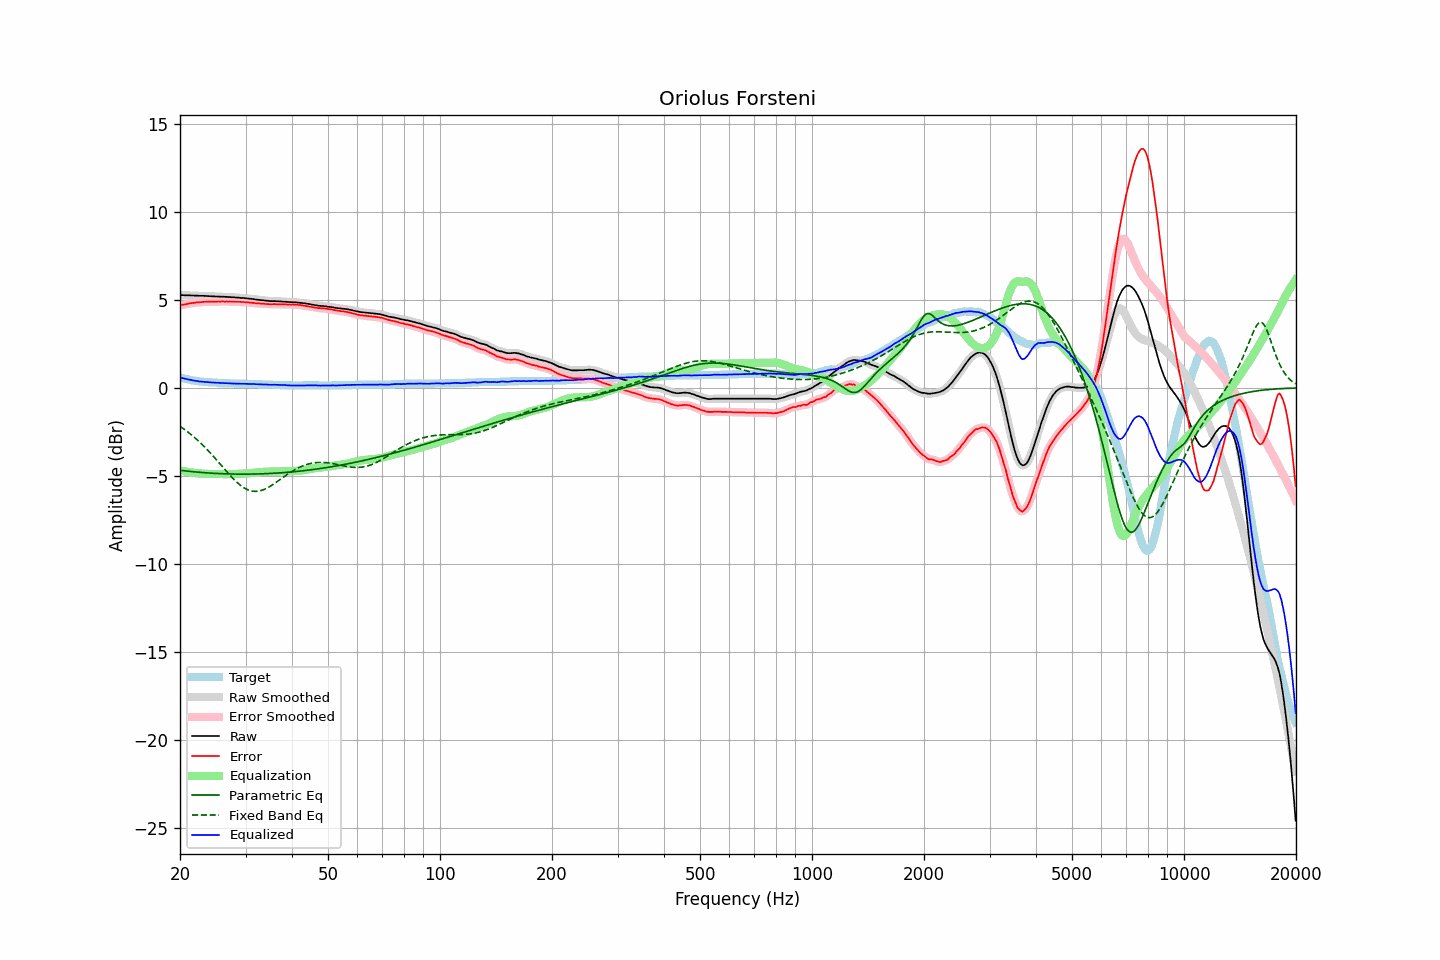

The file beside this chart, header and first rows:
frequency, raw, error, smoothed, error_smoothed, equalization, parametric_eq, fixed_band_eq, equalized_raw, equalized_smoothed, target
20.00, 5.27, 4.68, 5.27, 4.69, -4.68, -4.69, -2.19, 0.59, 0.59, 0.59
20.20, 5.27, 4.71, 5.27, 4.71, -4.71, -4.70, -2.25, 0.57, 0.56, 0.56
20.40, 5.27, 4.73, 5.27, 4.73, -4.73, -4.71, -2.32, 0.54, 0.54, 0.54
20.61, 5.26, 4.74, 5.27, 4.75, -4.75, -4.72, -2.38, 0.52, 0.52, 0.52
20.81, 5.26, 4.76, 5.26, 4.76, -4.77, -4.73, -2.45, 0.50, 0.50, 0.50
21.02, 5.26, 4.78, 5.26, 4.78, -4.78, -4.74, -2.52, 0.48, 0.48, 0.48
21.23, 5.26, 4.80, 5.26, 4.80, -4.80, -4.75, -2.59, 0.46, 0.46, 0.46
21.44, 5.25, 4.81, 5.26, 4.81, -4.81, -4.76, -2.66, 0.44, 0.44, 0.44
21.66, 5.25, 4.83, 5.25, 4.83, -4.83, -4.77, -2.74, 0.43, 0.42, 0.42
21.87, 5.24, 4.83, 5.25, 4.84, -4.84, -4.78, -2.82, 0.40, 0.41, 0.41
22.09, 5.24, 4.85, 5.24, 4.85, -4.85, -4.79, -2.90, 0.39, 0.39, 0.39
22.31, 5.24, 4.86, 5.24, 4.86, -4.86, -4.79, -2.98, 0.38, 0.38, 0.38
22.54, 5.23, 4.86, 5.24, 4.87, -4.87, -4.80, -3.07, 0.36, 0.37, 0.37
22.76, 5.23, 4.87, 5.23, 4.87, -4.88, -4.81, -3.15, 0.36, 0.36, 0.36
22.99, 5.23, 4.88, 5.23, 4.88, -4.88, -4.82, -3.24, 0.35, 0.35, 0.35
23.22, 5.23, 4.89, 5.23, 4.89, -4.89, -4.82, -3.33, 0.35, 0.34, 0.34
23.45, 5.22, 4.89, 5.23, 4.89, -4.89, -4.83, -3.43, 0.33, 0.33, 0.33
23.69, 5.22, 4.90, 5.22, 4.90, -4.89, -4.84, -3.52, 0.33, 0.33, 0.32
23.92, 5.21, 4.89, 5.21, 4.90, -4.90, -4.84, -3.62, 0.32, 0.32, 0.32
24.16, 5.21, 4.90, 5.21, 4.90, -4.90, -4.85, -3.72, 0.31, 0.31, 0.31
24.40, 5.20, 4.89, 5.20, 4.90, -4.90, -4.85, -3.82, 0.30, 0.31, 0.31
24.65, 5.20, 4.90, 5.20, 4.90, -4.90, -4.86, -3.92, 0.30, 0.30, 0.30
24.89, 5.19, 4.89, 5.20, 4.90, -4.90, -4.86, -4.02, 0.29, 0.29, 0.30
25.14, 5.19, 4.90, 5.19, 4.90, -4.90, -4.87, -4.13, 0.29, 0.29, 0.29
25.39, 5.19, 4.91, 5.19, 4.90, -4.90, -4.87, -4.23, 0.29, 0.28, 0.28
25.65, 5.18, 4.90, 5.19, 4.91, -4.91, -4.88, -4.34, 0.28, 0.28, 0.28
25.91, 5.18, 4.91, 5.18, 4.91, -4.91, -4.88, -4.44, 0.27, 0.27, 0.27
26.16, 5.18, 4.91, 5.18, 4.91, -4.91, -4.89, -4.55, 0.27, 0.27, 0.27
26.43, 5.17, 4.90, 5.18, 4.91, -4.91, -4.89, -4.65, 0.26, 0.27, 0.27
26.69, 5.17, 4.91, 5.17, 4.91, -4.91, -4.89, -4.76, 0.26, 0.26, 0.26
26.96, 5.16, 4.90, 5.17, 4.91, -4.91, -4.89, -4.86, 0.26, 0.26, 0.26
27.23, 5.16, 4.91, 5.16, 4.91, -4.90, -4.90, -4.96, 0.26, 0.25, 0.25
27.50, 5.15, 4.90, 5.15, 4.90, -4.90, -4.90, -5.06, 0.25, 0.25, 0.25
27.77, 5.14, 4.89, 5.15, 4.90, -4.90, -4.90, -5.16, 0.24, 0.25, 0.25
28.05, 5.14, 4.90, 5.14, 4.89, -4.90, -4.90, -5.25, 0.24, 0.24, 0.24
28.33, 5.13, 4.89, 5.14, 4.89, -4.89, -4.90, -5.33, 0.24, 0.24, 0.24
28.62, 5.13, 4.89, 5.13, 4.89, -4.89, -4.91, -5.42, 0.24, 0.24, 0.24
28.90, 5.12, 4.89, 5.12, 4.89, -4.89, -4.91, -5.50, 0.23, 0.23, 0.23
29.19, 5.11, 4.88, 5.12, 4.89, -4.88, -4.91, -5.57, 0.23, 0.23, 0.23
29.48, 5.11, 4.88, 5.11, 4.88, -4.88, -4.91, -5.63, 0.23, 0.23, 0.23
29.78, 5.10, 4.87, 5.10, 4.87, -4.87, -4.91, -5.69, 0.23, 0.23, 0.23
30.08, 5.09, 4.86, 5.09, 4.87, -4.87, -4.91, -5.74, 0.23, 0.23, 0.23
30.38, 5.08, 4.86, 5.08, 4.86, -4.86, -4.91, -5.79, 0.22, 0.22, 0.22
30.68, 5.07, 4.85, 5.07, 4.85, -4.85, -4.91, -5.82, 0.22, 0.22, 0.22
30.99, 5.06, 4.84, 5.06, 4.84, -4.84, -4.90, -5.85, 0.22, 0.22, 0.22
31.30, 5.05, 4.83, 5.05, 4.83, -4.83, -4.90, -5.87, 0.22, 0.22, 0.22
31.61, 5.04, 4.83, 5.04, 4.82, -4.82, -4.90, -5.88, 0.22, 0.21, 0.21
31.93, 5.02, 4.81, 5.03, 4.82, -4.82, -4.90, -5.89, 0.21, 0.21, 0.21
32.24, 5.01, 4.80, 5.01, 4.81, -4.81, -4.90, -5.88, 0.20, 0.20, 0.21
32.57, 5.00, 4.80, 5.00, 4.80, -4.80, -4.89, -5.87, 0.20, 0.20, 0.20
32.89, 4.99, 4.79, 4.99, 4.79, -4.79, -4.89, -5.85, 0.20, 0.20, 0.20
33.22, 4.98, 4.78, 4.98, 4.79, -4.78, -4.89, -5.82, 0.20, 0.20, 0.20
33.55, 4.97, 4.78, 4.97, 4.78, -4.78, -4.89, -5.79, 0.20, 0.20, 0.19
33.89, 4.96, 4.77, 4.96, 4.77, -4.77, -4.88, -5.75, 0.19, 0.19, 0.19
34.23, 4.95, 4.76, 4.95, 4.77, -4.77, -4.88, -5.71, 0.19, 0.19, 0.19
34.57, 4.94, 4.76, 4.94, 4.76, -4.76, -4.87, -5.66, 0.18, 0.18, 0.18
34.92, 4.93, 4.75, 4.94, 4.75, -4.76, -4.87, -5.60, 0.17, 0.18, 0.18
35.27, 4.93, 4.75, 4.93, 4.76, -4.76, -4.86, -5.55, 0.18, 0.18, 0.18
35.62, 4.93, 4.76, 4.93, 4.76, -4.75, -4.86, -5.49, 0.18, 0.18, 0.17
35.97, 4.93, 4.76, 4.93, 4.76, -4.75, -4.85, -5.42, 0.18, 0.18, 0.17
... 635 more rows
